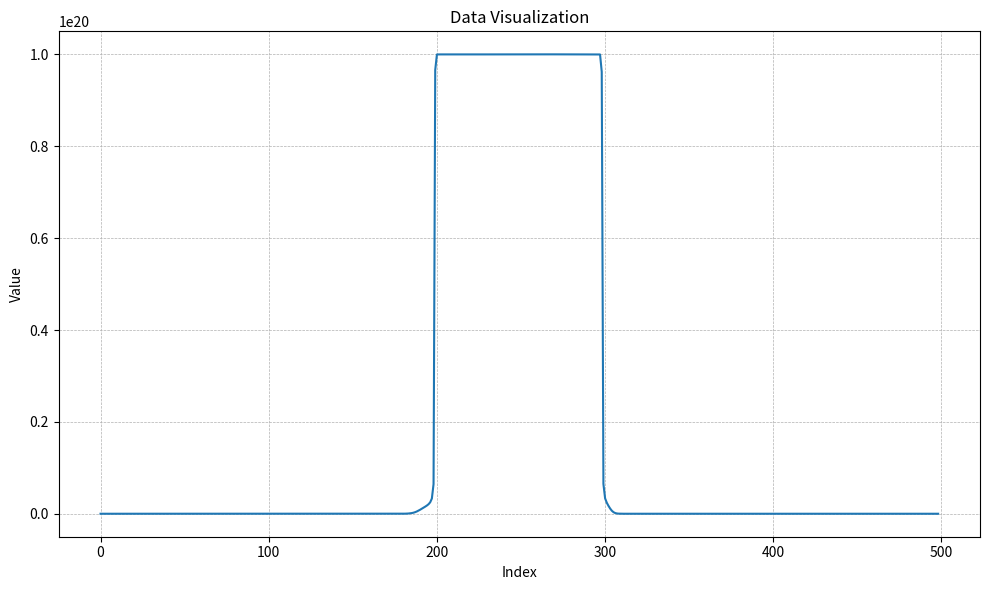

Python code for this plot: (Note: this script raises an exception after producing the figure.)
import re
import numpy as np
import matplotlib.pyplot as plt

# Paste your data here as a multiline string
data_str = """
6.66192e-078
-2.36844e-077
-2.16491e-076
 6.81436e-076
 2.53773e-075
 2.07196e-074
 4.93986e-074
 4.41541e-073
-1.60712e-072
-1.53307e-071
-2.48233e-071
-3.54733e-071
-6.11902e-070
-4.76656e-070
  9.9985e-069
  6.9092e-068
 1.97043e-067
 7.58198e-067
 2.54257e-066
 7.23049e-066
-1.28155e-065
-2.07292e-064
-1.31218e-063
-1.05664e-062
-2.70463e-062
 -1.5317e-062
 4.71369e-061
 2.08667e-060
 6.84542e-060
 4.95802e-059
 1.35016e-058
 4.65878e-058
 1.28918e-057
 3.48252e-057
 8.73898e-057
 6.38865e-057
 2.50509e-055
 5.92086e-055
 2.39121e-054
-6.42197e-054
 4.49873e-053
 5.34355e-052
-1.87689e-051
-1.80275e-050
 3.05064e-052
 2.08422e-051
 9.69947e-050
-2.14604e-048
 -8.6826e-048
-5.33001e-046
 -1.7778e-045
 1.02786e-044
-7.78216e-044
-2.91563e-043
-9.09685e-043
 5.52924e-042
 1.83694e-041
 1.16159e-040
 1.87497e-040
 2.23554e-039
-2.74411e-041
 5.25386e-038
 2.57628e-037
 9.99288e-037
 3.51489e-036
 1.17735e-035
 3.83168e-035
 1.22563e-034
 3.87644e-034
 1.21704e-033
 3.80152e-033
 1.18319e-032
 3.67274e-032
 1.13772e-031
 3.51845e-031
 1.08654e-030
 3.35109e-030
 1.03231e-029
 3.17643e-029
 9.76312e-029
 2.99753e-028
 9.19318e-028
 2.81639e-027
 8.61868e-027
 2.63454e-026
 8.04414e-026
 2.45334e-025
 7.47367e-025
 2.27405e-024
 6.91111e-024
 2.09783e-023
 6.36004e-023
 1.92579e-022
 5.82379e-022
 1.75892e-021
 5.30539e-021
 1.59813e-020
 4.80753e-020
 1.44423e-019
 4.33256e-019
 1.29789e-018
 3.88245e-018
 1.15968e-017
 3.45876e-017
 1.03002e-016
 3.06268e-016
  9.0923e-016
 2.69496e-015
 7.97488e-015
   2.356e-014
 6.94855e-014
 2.04581e-013
 6.01278e-013
 1.76404e-012
 5.16597e-012
 1.51004e-011
 4.40558e-011
 1.28286e-010
 3.72817e-010
 1.08129e-009
 3.12963e-009
 9.03928e-009
 2.60522e-008
  7.4921e-008
 2.14976e-007
 6.15437e-007
 1.75777e-006
 5.00839e-006
 1.42355e-005
 4.03605e-005
  0.000114137
  0.000321923
  0.000905542
   0.00254018
   0.00710542
    0.0198177
    0.0551085
     0.152776
     0.422206
      1.16302
      3.19307
      8.73658
      23.8202
      64.7107
      175.139
      472.191
      1268.02
      3391.21
      9031.14
      23945.8
        63205
       166050
       434128
 1.12931e+006
  2.9224e+006
 7.52169e+006
 1.92506e+007
 4.89812e+007
  1.2387e+008
 3.11271e+008
 7.77016e+008
 1.92624e+009
 4.74065e+009
 1.15789e+010
 2.80564e+010
 6.74152e+010
 1.60567e+011
 3.78893e+011
 8.85349e+011
 2.04739e+012
 4.68274e+012
 1.05855e+013
 2.36321e+013
 5.20592e+013
 1.13052e+014
 2.41756e+014
 5.08466e+014
 1.05033e+015
 2.12756e+015
 4.21823e+015
 8.16887e+015
 1.54143e+016
 2.82629e+016
 5.01974e+016
 8.60649e+016
 1.41928e+017
 2.24304e+017
 3.38634e+017
 4.87228e+017
  6.6753e+017
 8.71921e+017
 1.08995e+018
 1.31279e+018
 1.53879e+018
  1.7795e+018
 2.06903e+018
 2.49205e+018
 3.31508e+018
 6.45262e+018
 9.66082e+019
 9.99824e+019
 9.99969e+019
 9.99962e+019
 9.99953e+019
 9.99945e+019
 9.99937e+019
  9.9993e+019
 9.99923e+019
 9.99917e+019
 9.99911e+019
 9.99907e+019
 9.99902e+019
 9.99899e+019
 9.99897e+019
 9.99895e+019
 9.99894e+019
 9.99894e+019
 9.99895e+019
 9.99896e+019
 9.99899e+019
 9.99901e+019
 9.99905e+019
 9.99909e+019
 9.99914e+019
 9.99919e+019
 9.99925e+019
 9.99932e+019
 9.99939e+019
 9.99947e+019
 9.99955e+019
 9.99964e+019
 9.99973e+019
 9.99983e+019
 9.99993e+019
       1e+020
 1.00001e+020
 1.00003e+020
 1.00004e+020
 1.00005e+020
 1.00006e+020
 1.00007e+020
 1.00008e+020
  1.0001e+020
 1.00011e+020
 1.00012e+020
 1.00013e+020
 1.00014e+020
 1.00015e+020
 1.00016e+020
 1.00016e+020
 1.00017e+020
 1.00017e+020
 1.00018e+020
 1.00018e+020
 1.00018e+020
 1.00018e+020
 1.00018e+020
 1.00018e+020
 1.00018e+020
 1.00017e+020
 1.00017e+020
 1.00016e+020
 1.00015e+020
 1.00015e+020
 1.00014e+020
 1.00013e+020
 1.00012e+020
 1.00011e+020
  1.0001e+020
 1.00009e+020
 1.00007e+020
 1.00006e+020
 1.00005e+020
 1.00004e+020
 1.00003e+020
 1.00002e+020
       1e+020
 9.99993e+019
 9.99983e+019
 9.99973e+019
 9.99963e+019
 9.99954e+019
 9.99946e+019
 9.99939e+019
 9.99933e+019
 9.99928e+019
 9.99925e+019
 9.99923e+019
 9.99922e+019
 9.99923e+019
 9.99925e+019
 9.99929e+019
 9.99934e+019
  9.9994e+019
 9.99948e+019
 9.99958e+019
 9.99967e+019
  9.9981e+019
 9.62008e+019
 6.47516e+018
 3.35142e+018
  2.4017e+018
  1.7207e+018
 1.13149e+018
 6.60945e+017
 3.40187e+017
 1.55154e+017
 6.34756e+016
 2.36205e+016
 8.09883e+015
 2.58682e+015
 7.76637e+014
 2.20767e+014
  5.9772e+013
 1.54896e+013
 3.85786e+012
   9.267e+011
 2.15337e+011
 4.85307e+010
 1.06321e+010
 2.26881e+009
 4.72419e+008
 9.61378e+007
 1.91477e+007
 3.73728e+006
       715670
       134601
      24887.4
      4527.83
      811.208
      143.229
      24.9392
      4.28514
     0.727005
     0.121853
    0.0201876
   0.00330744
  0.000536106
 8.60089e-005
 1.36629e-005
 2.14984e-006
 3.35187e-007
 5.17998e-008
 7.93713e-009
  1.2062e-009
 1.81853e-010
 2.72066e-011
 4.04012e-012
 5.95636e-013
 8.72031e-014
 1.26806e-014
 1.83187e-015
 2.62954e-016
 3.75124e-017
 5.31934e-018
 7.49897e-019
 1.05118e-019
 1.46538e-020
 2.03182e-021
  2.8025e-022
 3.84583e-023
 5.25138e-024
 7.13596e-025
 9.65113e-026
 1.29928e-026
 1.74129e-027
 2.32345e-028
 3.08697e-029
 4.08425e-030
 5.38164e-031
 7.06285e-032
 9.23309e-033
 1.20241e-033
 1.56004e-034
 2.01664e-035
 2.59755e-036
 3.33409e-037
 4.26481e-038
 5.43702e-039
 6.90863e-040
 8.75026e-041
 1.10478e-041
 1.39054e-042
  1.7449e-043
 2.18304e-044
 2.72322e-045
 3.38732e-046
 4.20152e-047
 5.19704e-048
 6.41101e-049
 7.88751e-050
  9.6787e-051
 1.18461e-051
 1.44624e-052
 1.76127e-053
  2.1397e-054
 2.59322e-055
 3.13547e-056
 3.78233e-057
 4.55226e-058
 5.46666e-059
 6.55028e-060
  7.8317e-061
 9.34387e-062
 1.11246e-062
 1.32174e-063
 1.56721e-064
 1.85454e-065
 2.19024e-066
 2.58168e-067
 3.03728e-068
 3.56656e-069
 4.18032e-070
 4.89076e-071
 5.71165e-072
 6.65851e-073
 7.74878e-074
 9.00207e-075
 1.04403e-075
 1.20881e-076
  1.3973e-077
 1.61254e-078
 1.85796e-079
 2.13735e-080
 2.45492e-081
 2.81534e-082
 3.22377e-083
 3.68594e-084
 4.20814e-085
 4.79732e-086
 5.46112e-087
 6.20796e-088
 7.04705e-089
 7.98849e-090
 9.04335e-091
 1.02237e-091
 1.15427e-092
 1.30148e-093
 1.46556e-094
 1.64821e-095
 1.85128e-096
 2.07677e-097
 2.32685e-098
 2.60386e-099
 2.91033e-100
 3.24901e-101
 3.62284e-102
 4.03498e-103
 4.48884e-104
 4.98808e-105
 5.53663e-106
 6.13869e-107
 6.79875e-108
 7.52163e-109
 8.31245e-110
 9.17669e-111
 1.01202e-111
 1.11491e-112
   1.227e-113
   1.349e-114
 1.48164e-115
 1.62571e-116
 1.78205e-117
 1.95152e-118
 2.13506e-119
 2.33364e-120
 2.54831e-121
 2.78013e-122
 3.03026e-123
 3.29989e-124
 3.59028e-125
 3.90275e-126
 4.23867e-127
  4.5995e-128
 4.98673e-129
 5.40195e-130
 5.84679e-131
 6.32297e-132
 6.83227e-133
 7.37654e-134
 7.95769e-135
 8.57773e-136
 9.23872e-137
 9.94281e-138
 1.06922e-138
 1.14892e-139
 1.23361e-140
 1.32355e-141
 1.41897e-142
 1.52015e-143
 1.62734e-144
 1.74081e-145
 1.86086e-146
 1.98775e-147
  2.1218e-148
  2.2633e-149
 2.41254e-150
  2.5713e-151
 2.33185e-152
"""  # Replace "..." with the full data list

# Convert the string data into a NumPy array
data = np.array([float(line) for line in data_str.strip().splitlines()])

# Plot the data
plt.figure(figsize=(10, 6))
plt.plot(data)
#plt.yscale('log')  # Optional: log scale to handle wide dynamic range
plt.title("Data Visualization")
plt.xlabel("Index")
plt.ylabel("Value")
plt.grid(True, which='both', linestyle='--', linewidth=0.5)
plt.tight_layout()
plt.show()


# Define times to look for (in seconds)
target_times = [0, 1.09067e-007, 4.95446e-007, 1.01406e-006, 2.25037e-006, 5.00491e-006, 7.50093e-006]
tolerance = 1e-7

filename = '../output 10 micro sec 9000s/e_dens.txt'


# Read file content
with open(filename, 'r') as file:
    content = file.read()

# Split by blocks
blocks = content.split('----')

times = []
data_blocks = []

for block in blocks:
    lines = block.strip().split('\n')
    #print(block)
    if len(lines) < 2:
        continue  # Skip if not enough lines

    # Extract time
    time_match = re.search(r'Time:\s*([0-9eE\+\-\.]+)', lines[0])
    print(time_match)
    if not time_match:
        continue

    time = float(time_match.group(1))

    # Parse data line (single line of numbers)
    try:
        data_line = lines[1]
        data = list(map(float, data_line.split()))
        times.append(time)
        data_blocks.append(data)
    except Exception as e:
        print(f"Error parsing data at time {time:.2e}: {e}")

# Convert to numpy arrays
times = np.array(times)
data_blocks = np.array(data_blocks, dtype=object)  # allow ragged arrays just in case

# Generate 102 values from 0 to 0.0003
x = np.linspace(0, 0.0003, 102)

# Plot values at requested times
for t in target_times:
    idx = np.where(np.abs(times - t) < tolerance)[0]
    if idx.size > 0:
        i = idx[0]
        plt.plot(x,data_blocks[i], label=f'Time = {times[i]:.2e} s')
    else:
        print(f"Time {t:.2e} s not found within tolerance.")

plt.xlabel("Z (m)")
plt.ylabel("m^-3")
plt.legend()
plt.title("electron density ")
plt.grid(True)
plt.show()

# File containing flux data
filename = '../output 10 micro sec 9000s/current_dens.txt'  # replace with your file path

# Initialize lists to store flux values
left_flux = []
right_flux = []

# Read the file
with open(filename, 'r') as file:
    for line in file:
        # Strip any extra spaces or newline characters
        line = line.strip()
        
        # Split the line into left and right flux values (separated by '|')
        flux_values = line.split('|')
        
        # Convert the flux values from string to float
        left_flux.append(float(flux_values[0].strip()))  # Left flux (particles/s)
        right_flux.append(float(flux_values[1].strip()))  # Right flux (particles/s)

# Convert flux data into numpy arrays for easier manipulation
left_flux = np.array(left_flux)
right_flux = np.array(right_flux)

left_flux = left_flux[1:]
right_flux = right_flux[1:]

# Compute net particle flux and current
net_flux = left_flux + right_flux  # sum left + right fluxes for each time step
current = net_flux  # Compute the current in amperes (A)

# Create time steps based on the number of flux values (you can adjust as needed)
time_steps = np.arange(1, len(left_flux) + 1)

# Plot all on the same graph
plt.figure(figsize=(10, 6))

# Plot Left flux
plt.plot(times[2:], left_flux, label='Left End Flux', color='blue')

# Plot Right flux
plt.plot(times[2:], right_flux, label='Right End Flux', color='red')

# Plot Current
plt.plot(times[2:], current, label='Current', color='purple')

# Add labels and title
plt.xlabel('Time (s))')
plt.ylabel('Current (A)')
plt.title('Current')

# Show the legend
plt.legend()

# Show the plot
plt.show()

# File containing potential and dt data
filename = '../output 10 micro sec 9000s/time_steps.txt'  # replace with your file path

# Initialize lists to store dt values
dt_values = []

# Read the file and extract dt values
with open(filename, 'r') as file:
    for line in file:
        # Strip any extra spaces or newline characters
        line = line.strip()
        
        # Extract the 'dt' value from the line using string splitting
        if 'dt' in line:
            # Split the line at 'dt' and take the second part, then extract the numerical value
            dt_value = line.split('dt:')[1].strip()
            dt_values.append(float(dt_value))

# Convert dt values into numpy array for easier manipulation
dt_values = np.array(dt_values)

# Create iteration numbers (1-based index for each time step)
iterations = np.arange(1, len(dt_values) + 1)

# Plot dt across iterations
plt.figure(figsize=(10, 6))
plt.plot(times[1:], dt_values, color='blue')

# Add labels and title
plt.xlabel('Iteration')
plt.ylabel('dt (seconds)')
plt.title('Time Step (dt)')

# Show the legend
plt.legend()

# Show the plot
plt.show()
